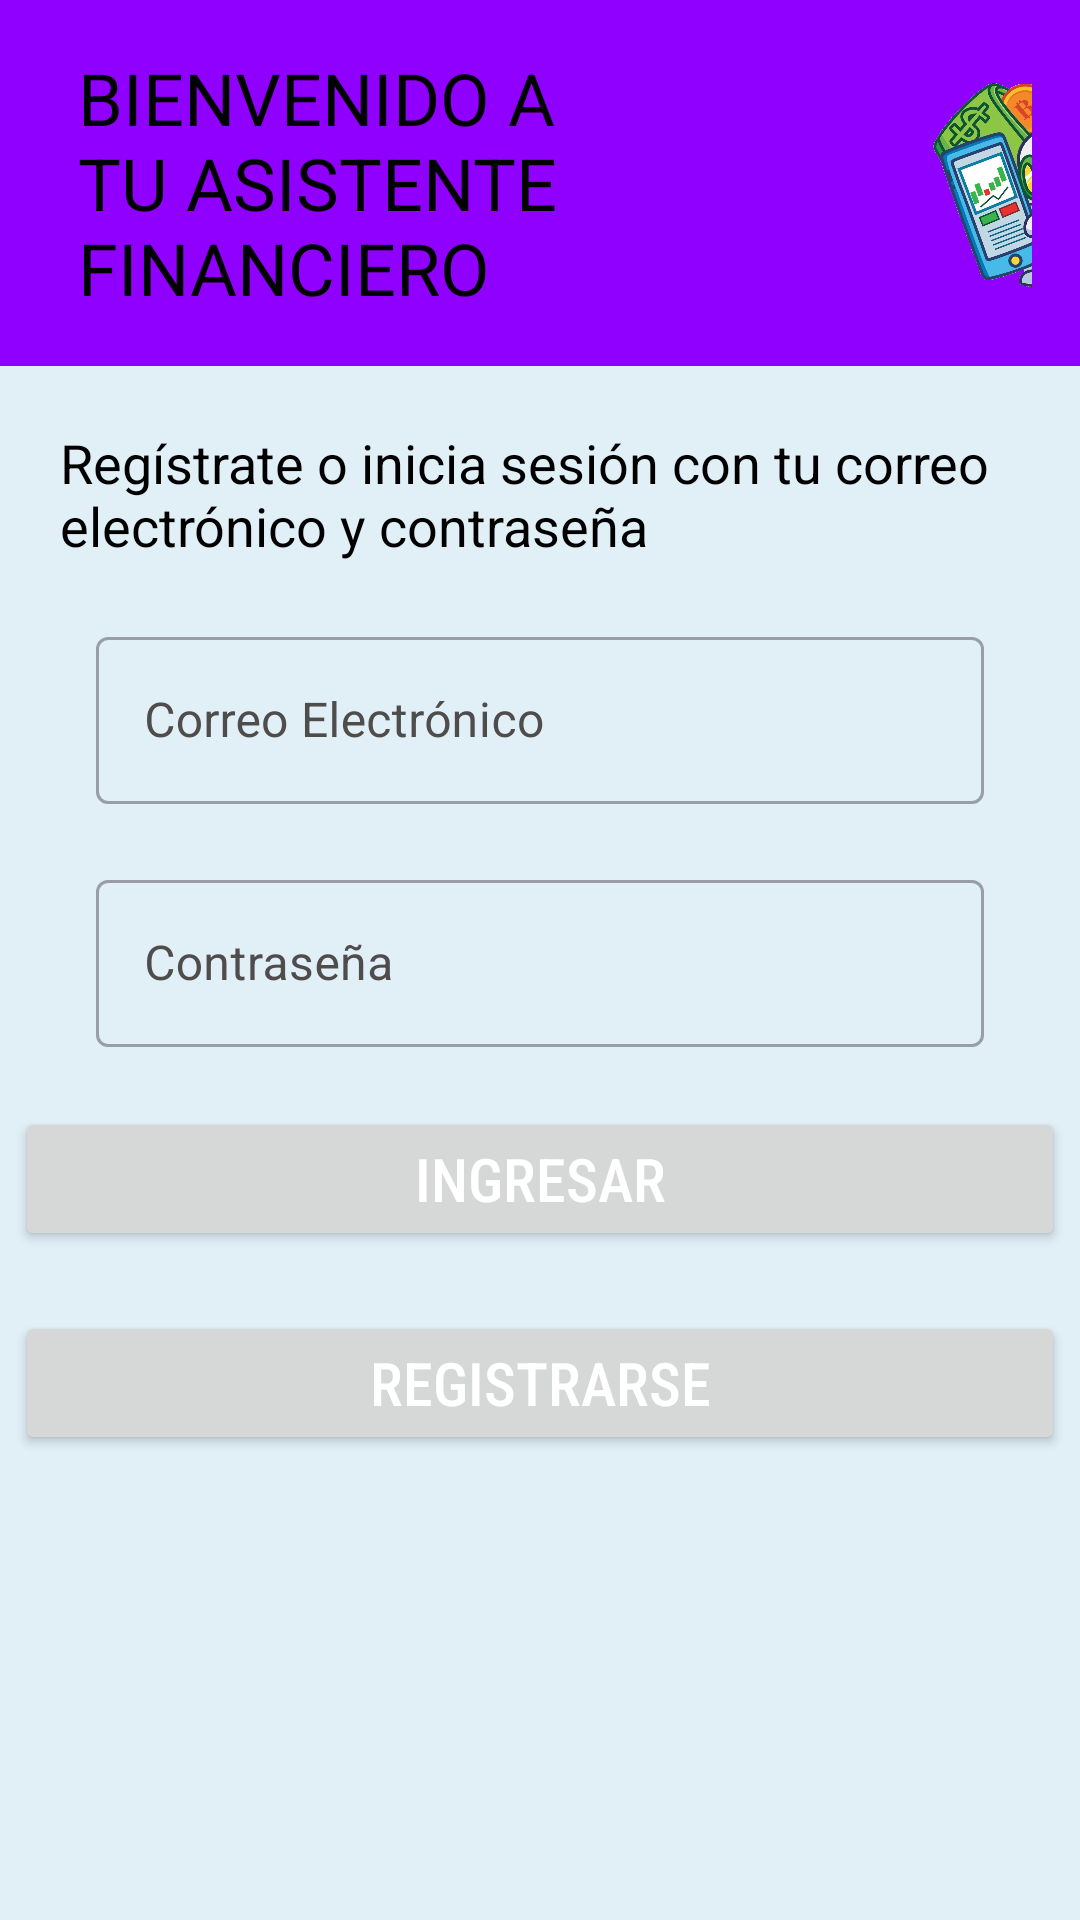

Here is an Android app screen rendered from its layout file. Give the layout XML and the strings, colors and styles it references.
<!-- AndroidManifest.xml: application theme Theme.Bugsbytes30 -->
<!-- res/layout/pantalla_login.xml -->
<?xml version="1.0" encoding="utf-8"?>
<androidx.constraintlayout.widget.ConstraintLayout xmlns:android="http://schemas.android.com/apk/res/android"
    xmlns:app="http://schemas.android.com/apk/res-auto"
    xmlns:tools="http://schemas.android.com/tools"
    android:layout_width="match_parent"
    android:layout_height="match_parent"
    tools:context=".AuthActivity"
    android:background="#E1EFF7">

    <LinearLayout
        android:id="@+id/main"
        android:layout_width="match_parent"
        android:layout_height="wrap_content"
        android:background="#9000FF"
        android:gravity="center_vertical"
        android:orientation="horizontal"
        android:padding="16dp"
        app:layout_constraintEnd_toEndOf="parent"
        app:layout_constraintTop_toTopOf="parent">
        <TextView
            android:id="@+id/textview"
            android:layout_width="243dp"
            android:layout_height="wrap_content"
            android:paddingEnd="4dp"
            android:layout_marginStart="10dp"
            android:text="BIENVENIDO A TU ASISTENTE FINANCIERO"
            android:textColor="@android:color/black"
            android:textSize="24sp" />
        <ImageView
            android:id="@+id/view_icon"
            android:layout_width="90dp"
            android:layout_height="90dp"
            android:layout_marginStart="24dp"
            android:elevation="8dp"
            android:src="@drawable/finanza" />
    </LinearLayout>

    <LinearLayout
        android:id="@+id/texto_introduccion"
        android:layout_width="match_parent"
        android:layout_height="45dp"
        android:orientation="vertical"
        android:layout_marginTop="20dp"
        android:layout_marginStart="20dp"
        android:layout_marginEnd="20dp"
        app:layout_constraintTop_toBottomOf="@+id/main"
        app:layout_constraintStart_toStartOf="@+id/main">
        <TextView
            android:layout_width="match_parent"
            android:layout_height="wrap_content"
            android:text="Regístrate o inicia sesión con tu correo electrónico y contraseña"
            android:textColor="@android:color/black"
            android:textSize="18sp"/>
    </LinearLayout>
    <com.google.android.material.textfield.TextInputLayout
        style="@style/Widget.MaterialComponents.TextInputLayout.OutlinedBox"
        android:id="@+id/email"
        android:layout_width="match_parent"
        android:layout_height="wrap_content"
        android:layout_marginStart="32dp"
        android:layout_marginTop="20dp"
        android:layout_marginEnd="32dp"
        android:hint="Correo Electrónico"
        android:textColorHint="#4F4C4C"
        app:endIconMode="clear_text"
        app:layout_constraintTop_toBottomOf="@+id/texto_introduccion"
        app:layout_constraintStart_toStartOf="parent"
        app:layout_constraintEnd_toEndOf="parent">
        <com.google.android.material.textfield.TextInputEditText
            android:id="@+id/textemail"
            android:layout_width="match_parent"
            android:layout_height="wrap_content"
            android:textColor="@color/black"
            android:importantForAccessibility="yes" />
    </com.google.android.material.textfield.TextInputLayout>
    <com.google.android.material.textfield.TextInputLayout
        android:id="@+id/password"
        style="@style/Widget.MaterialComponents.TextInputLayout.OutlinedBox"
        android:layout_width="match_parent"
        android:layout_height="wrap_content"
        android:layout_marginStart="32dp"
        android:layout_marginTop="20dp"
        android:layout_marginEnd="32dp"
        android:hint="Contraseña"
        android:textColorHint="#4F4C4C"
        app:endIconMode="clear_text"
        app:layout_constraintTop_toBottomOf="@+id/email"
        app:layout_constraintStart_toStartOf="parent"
        app:layout_constraintEnd_toEndOf="parent">
        <com.google.android.material.textfield.TextInputEditText
            android:id="@+id/textpassword"
            android:layout_width="match_parent"
            android:layout_height="wrap_content"
            android:inputType="textPassword"
            android:textColor="@color/black"
            android:importantForAccessibility="yes" />
    </com.google.android.material.textfield.TextInputLayout>
    <Button
        android:id="@+id/boton_login"
        android:layout_width="350dp"
        android:layout_height="wrap_content"
        android:layout_marginTop="20dp"
        android:text="Ingresar"
        android:textColor="@color/white"
        android:textSize="20sp"
        android:fontFamily="sans-serif-condensed-medium"
        app:layout_constraintTop_toBottomOf="@+id/password"
        app:layout_constraintStart_toStartOf="parent"
        app:layout_constraintEnd_toEndOf="parent" />
    <Button
        android:id="@+id/crear_usuario"
        android:layout_width="350dp"
        android:layout_height="wrap_content"
        android:layout_marginTop="20dp"
        android:text="Registrarse"
        android:textColor="@color/white"
        android:textSize="20sp"
        android:fontFamily="sans-serif-condensed-medium"
        app:layout_constraintTop_toBottomOf="@+id/boton_login"
        app:layout_constraintStart_toStartOf="parent"
        app:layout_constraintEnd_toEndOf="parent" />
</androidx.constraintlayout.widget.ConstraintLayout>
<!-- resources referenced by this layout -->
<resources>
  <color name="black">#FF000000</color>
  <color name="white">#FFFFFFFF</color>
  <!-- drawable finanza: png bitmap (drawable, 152046 bytes) -->
  <style name="Theme.Bugsbytes30" parent="Base.Theme.Bugsbytes30" />
  <style name="Base.Theme.Bugsbytes30" parent="Theme.Material3.DayNight.NoActionBar">
          
          
      </style>
</resources>
